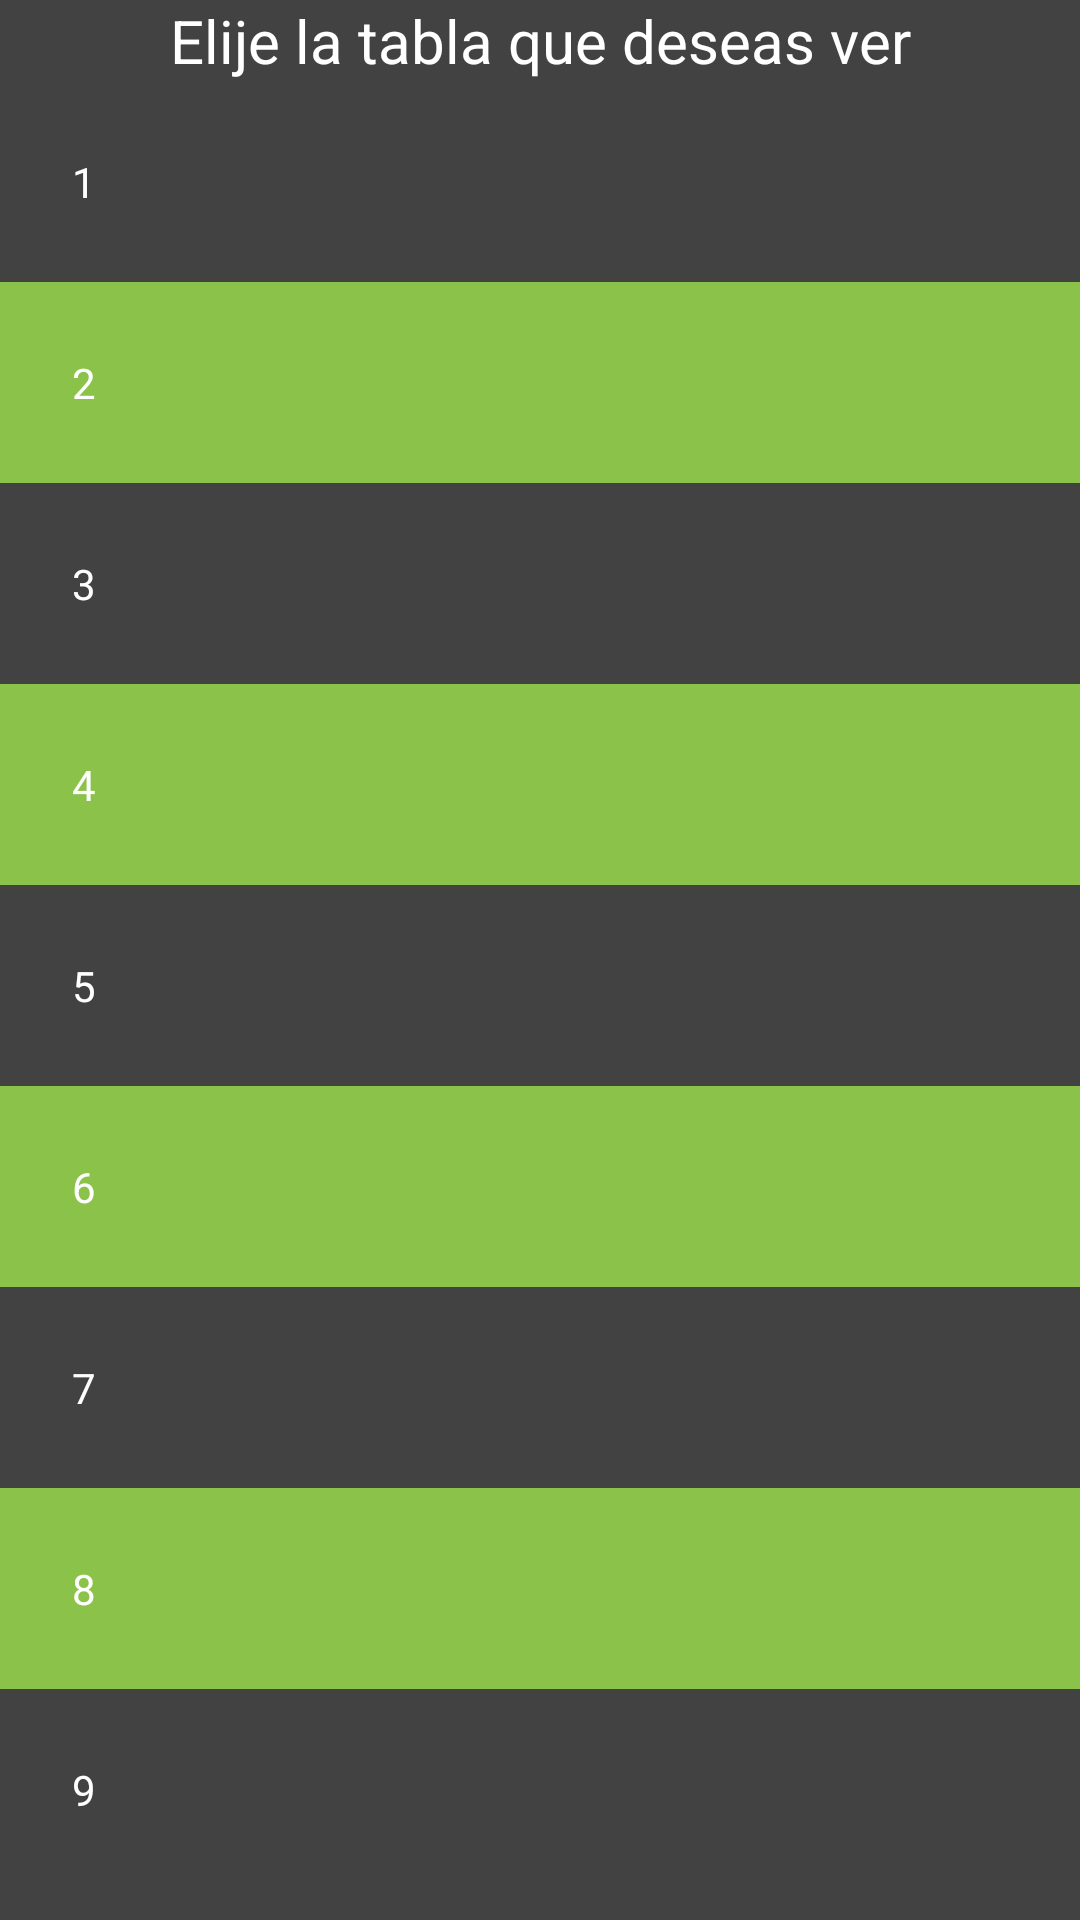

The Android layout XML behind this screen, and the referenced resources:
<!-- AndroidManifest.xml: application theme Theme.MultiplicacionAyuda -->
<!-- res/layout/activity_selector.xml -->
<?xml version="1.0" encoding="utf-8"?>
<RelativeLayout xmlns:android="http://schemas.android.com/apk/res/android"
    xmlns:tools="http://schemas.android.com/tools"
    android:layout_width="match_parent"
    android:layout_height="match_parent"
    android:background="@color/cardview_dark_background"
    android:orientation="vertical"
    tools:context=".Selector">
    
    <TextView
        android:id="@+id/titulo"
        android:text="Elije la tabla que deseas ver"
        android:layout_width="match_parent"
        android:layout_height="wrap_content"
        android:textColor="@color/white"
        android:textSize="20sp"
        android:textAlignment="center"/>

    <TextView
        android:layout_below="@+id/titulo"
        android:id="@+id/number1"
        android:layout_width="match_parent"
        android:layout_height="wrap_content"
        android:padding="24dp"
        android:text="1"
        android:textColor="@color/white"
        android:onClick="Tabla1"/>

    <TextView
        android:id="@+id/number2"
        android:layout_width="match_parent"
        android:layout_height="wrap_content"
        android:layout_below="@id/number1"
        android:padding="24dp"
        android:text="2"
        android:textColor="@color/white"
        android:background="#8BC34A"
        android:onClick="Tabla2"/>

    <TextView
        android:id="@+id/number3"
        android:layout_width="match_parent"
        android:layout_height="wrap_content"
        android:layout_below="@id/number2"
        android:padding="24dp"
        android:text="3"
        android:textColor="@color/white"
        android:onClick="Tabla3"/>

    <TextView
        android:id="@+id/number4"
        android:layout_width="match_parent"
        android:layout_height="wrap_content"
        android:layout_below="@id/number3"
        android:padding="24dp"
        android:text="4"
        android:textColor="@color/white"
        android:background="#8BC34A"
        android:onClick="Tabla4"/>

    <TextView
        android:id="@+id/number5"
        android:layout_width="match_parent"
        android:layout_height="wrap_content"
        android:layout_below="@id/number4"
        android:padding="24dp"
        android:text="5"
        android:textColor="@color/white"

        android:onClick="Tabla5"/>

    <TextView
        android:id="@+id/number6"
        android:layout_width="match_parent"
        android:layout_height="wrap_content"
        android:layout_below="@id/number5"
        android:padding="24dp"
        android:text="6"
        android:textColor="@color/white"
        android:background="#8BC34A"
        android:onClick="Tabla6"/>

    <TextView
        android:id="@+id/number7"
        android:layout_width="match_parent"
        android:layout_height="wrap_content"
        android:layout_below="@id/number6"
        android:padding="24dp"
        android:text="7"
        android:textColor="@color/white"
        android:onClick="Tabla7" />

    <TextView
        android:id="@+id/number8"
        android:layout_width="match_parent"
        android:layout_height="wrap_content"
        android:layout_below="@id/number7"
        android:padding="24dp"
        android:text="8"
        android:textColor="@color/white"
        android:background="#8BC34A"
        android:onClick="Tabla8"/>

    <TextView
        android:id="@+id/number9"
        android:layout_width="match_parent"
        android:layout_height="wrap_content"
        android:layout_below="@id/number8"
        android:padding="24dp"
        android:text="9"
        android:textColor="@color/white"
        android:onClick="Tabla9"/>

</RelativeLayout>
<!-- resources referenced by this layout -->
<resources>
  <style name="Theme.MultiplicacionAyuda" parent="Base.Theme.MultiplicacionAyuda" />
  <style name="Base.Theme.MultiplicacionAyuda" parent="Theme.Material3.DayNight.NoActionBar">
          
          
      </style>
  <!-- not gathered from this repository: default colours our renderer supplied (Android Studio template values) -->
  <color name="white">#FFFFFFFF</color>
</resources>
